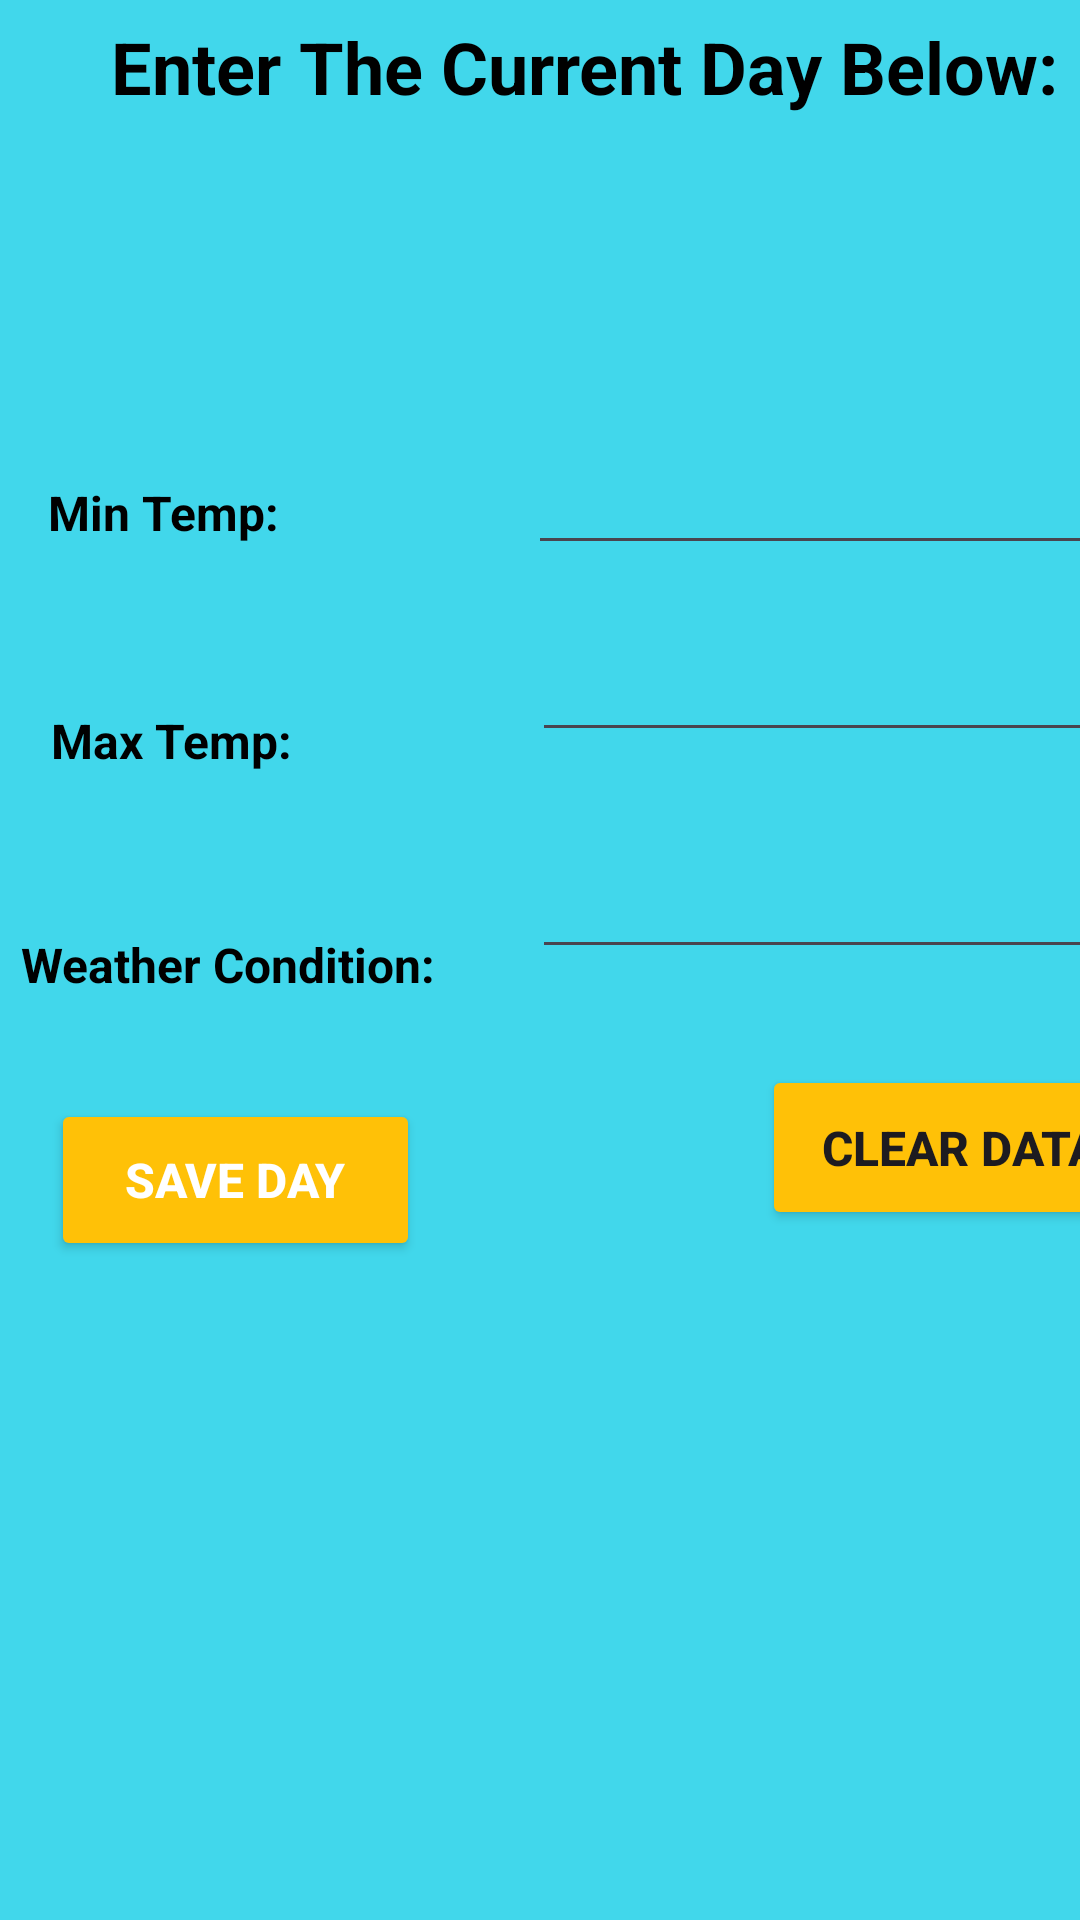

This screen was rendered from an Android layout file. Write that file and the resources it references.
<!-- AndroidManifest.xml: application theme Theme.WeatherConditionsApp -->
<!-- res/layout/activity_main_screen.xml -->
<?xml version="1.0" encoding="utf-8"?>
<androidx.constraintlayout.widget.ConstraintLayout xmlns:android="http://schemas.android.com/apk/res/android"
    xmlns:app="http://schemas.android.com/apk/res-auto"
    xmlns:tools="http://schemas.android.com/tools"
    android:id="@+id/main"
    android:layout_width="match_parent"
    android:layout_height="match_parent"
    android:background="#41D7EB"
    tools:context=".MainScreen">

    <TextView
        android:id="@+id/textView4"
        android:layout_width="363dp"
        android:layout_height="65dp"
        android:layout_marginStart="24dp"
        android:layout_marginTop="12dp"
        app:layout_constraintStart_toStartOf="parent"
        app:layout_constraintTop_toBottomOf="@+id/textView5" />

    <TextView
        android:id="@+id/textView5"
        android:layout_width="337dp"
        android:layout_height="51dp"
        android:layout_marginStart="37dp"
        android:layout_marginTop="6dp"
        android:text="Enter The Current Day Below:"
        android:textColor="@color/black"
        android:textSize="24sp"
        android:textStyle="bold"
        app:layout_constraintStart_toStartOf="parent"
        app:layout_constraintTop_toTopOf="parent" />

    <Button
        android:id="@+id/btnGoToDetails"
        android:layout_width="147dp"
        android:layout_height="61dp"
        android:layout_marginStart="23dp"
        android:layout_marginTop="16dp"
        android:backgroundTint="@color/black"
        android:text="Detail Views "
        android:textColor="@color/white"
        android:textSize="16sp"
        android:textStyle="bold"
        app:cornerRadius="1dp"
        app:layout_constraintStart_toEndOf="@+id/btnCalculateAverage"
        app:layout_constraintTop_toBottomOf="@+id/txtAverageResult" />

    <Button
        android:id="@+id/btnCalculateAverage"
        android:layout_width="199dp"
        android:layout_height="61dp"
        android:layout_marginStart="17dp"
        android:layout_marginTop="16dp"
        android:backgroundTint="@color/black"
        android:text="Calculate The Average"
        android:textSize="16sp"
        android:textStyle="bold"
        app:cornerRadius="1dp"
        app:layout_constraintStart_toStartOf="parent"
        app:layout_constraintTop_toBottomOf="@+id/txtAverageResult" />

    <TextView
        android:id="@+id/txtAverageResult"
        android:layout_width="370dp"
        android:layout_height="199dp"
        android:layout_marginStart="17dp"
        android:layout_marginTop="18dp"
        app:layout_constraintStart_toStartOf="parent"
        app:layout_constraintTop_toBottomOf="@+id/btnSaveDay" />

    <Button
        android:id="@+id/btnSaveDay"
        android:layout_width="123dp"
        android:layout_height="54dp"
        android:layout_marginStart="17dp"
        android:layout_marginTop="34dp"
        android:backgroundTint="#FFC107"
        android:text="Save Day"
        android:textColor="@color/white"
        android:textSize="16sp"
        android:textStyle="bold"
        app:cornerRadius="1dp"
        app:layout_constraintStart_toStartOf="parent"
        app:layout_constraintTop_toBottomOf="@+id/textView9" />

    <Button
        android:id="@+id/btnClearData"
        android:layout_width="133dp"
        android:layout_height="55dp"
        android:layout_marginStart="114dp"
        android:layout_marginTop="32dp"
        android:backgroundTint="#FFC107"
        android:text="Clear Data"
        android:textSize="16sp"
        android:textStyle="bold"
        app:cornerRadius="1dp"
        app:layout_constraintStart_toEndOf="@+id/btnSaveDay"
        app:layout_constraintTop_toBottomOf="@+id/edtCondition" />

    <EditText
        android:id="@+id/edtMinTemp"
        android:layout_width="wrap_content"
        android:layout_height="wrap_content"
        android:layout_marginStart="77dp"
        android:layout_marginTop="13dp"
        android:ems="10"
        android:inputType="text"
        app:layout_constraintStart_toEndOf="@+id/textView7"
        app:layout_constraintTop_toBottomOf="@+id/textView4" />

    <EditText
        android:id="@+id/edtMaxTemp"
        android:layout_width="wrap_content"
        android:layout_height="wrap_content"
        android:layout_marginStart="80dp"
        android:layout_marginTop="21dp"
        android:ems="10"
        android:inputType="text"
        app:layout_constraintStart_toEndOf="@+id/textView8"
        app:layout_constraintTop_toBottomOf="@+id/edtMinTemp" />

    <EditText
        android:id="@+id/edtCondition"
        android:layout_width="wrap_content"
        android:layout_height="wrap_content"
        android:layout_marginStart="32dp"
        android:layout_marginTop="31dp"
        android:ems="10"
        android:inputType="text"
        app:layout_constraintStart_toEndOf="@+id/textView9"
        app:layout_constraintTop_toBottomOf="@+id/edtMaxTemp" />

    <TextView
        android:id="@+id/textView7"
        android:layout_width="83dp"
        android:layout_height="30dp"
        android:layout_marginStart="16dp"
        android:layout_marginTop="26dp"
        android:text="Min Temp:"
        android:textColor="@color/black"
        android:textSize="16sp"
        android:textStyle="bold"
        app:layout_constraintStart_toStartOf="parent"
        app:layout_constraintTop_toBottomOf="@+id/textView4" />

    <TextView
        android:id="@+id/textView8"
        android:layout_width="wrap_content"
        android:layout_height="wrap_content"
        android:layout_marginStart="17dp"
        android:layout_marginTop="46dp"
        android:text="Max Temp:"
        android:textColor="@color/black"
        android:textSize="16sp"
        android:textStyle="bold"
        app:layout_constraintStart_toStartOf="parent"
        app:layout_constraintTop_toBottomOf="@+id/textView7" />

    <TextView
        android:id="@+id/textView9"
        android:layout_width="wrap_content"
        android:layout_height="wrap_content"
        android:layout_marginStart="7dp"
        android:layout_marginTop="53dp"
        android:text="Weather Condition:"
        android:textColor="@color/black"
        android:textSize="16sp"
        android:textStyle="bold"
        app:layout_constraintStart_toStartOf="parent"
        app:layout_constraintTop_toBottomOf="@+id/textView8" />
</androidx.constraintlayout.widget.ConstraintLayout>
<!-- resources referenced by this layout -->
<resources>
  <style name="Theme.WeatherConditionsApp" parent="Base.Theme.WeatherConditionsApp" />
  <style name="Base.Theme.WeatherConditionsApp" parent="Theme.Material3.DayNight.NoActionBar">
          
          
      </style>
  <!-- not gathered from this repository: default colours our renderer supplied (Android Studio template values) -->
  <color name="black">#FF000000</color>
  <color name="white">#FFFFFFFF</color>
</resources>
